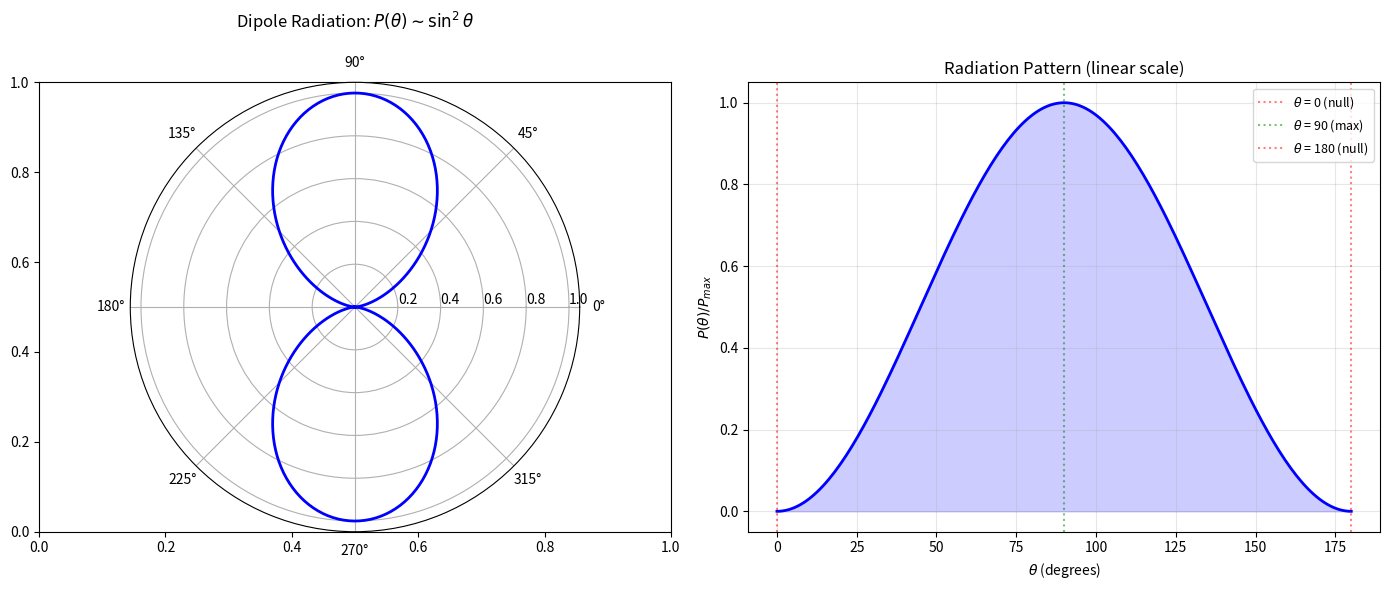
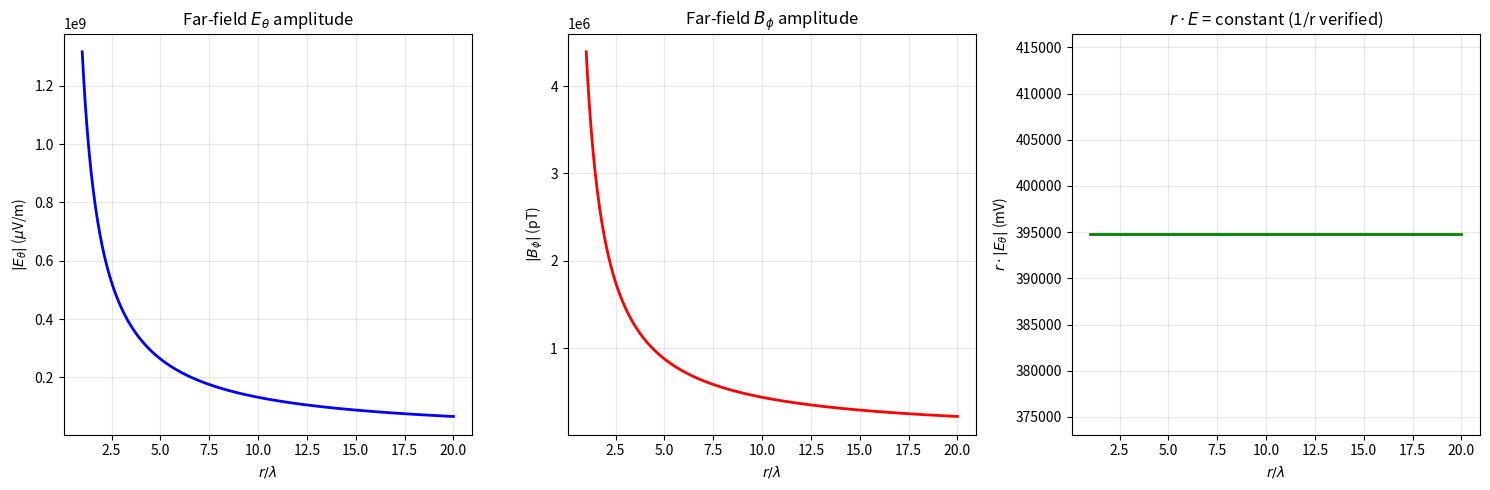
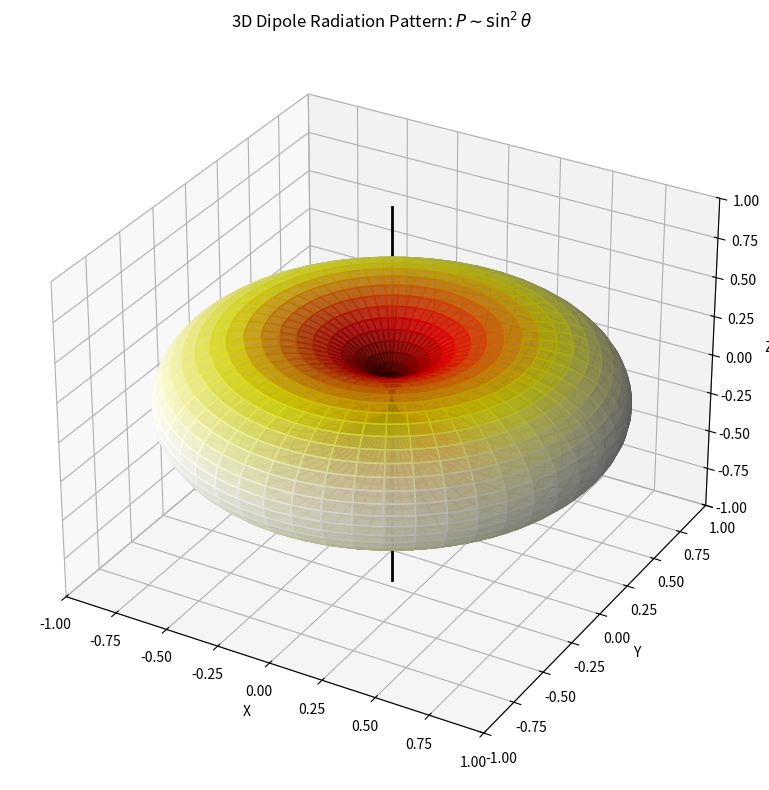
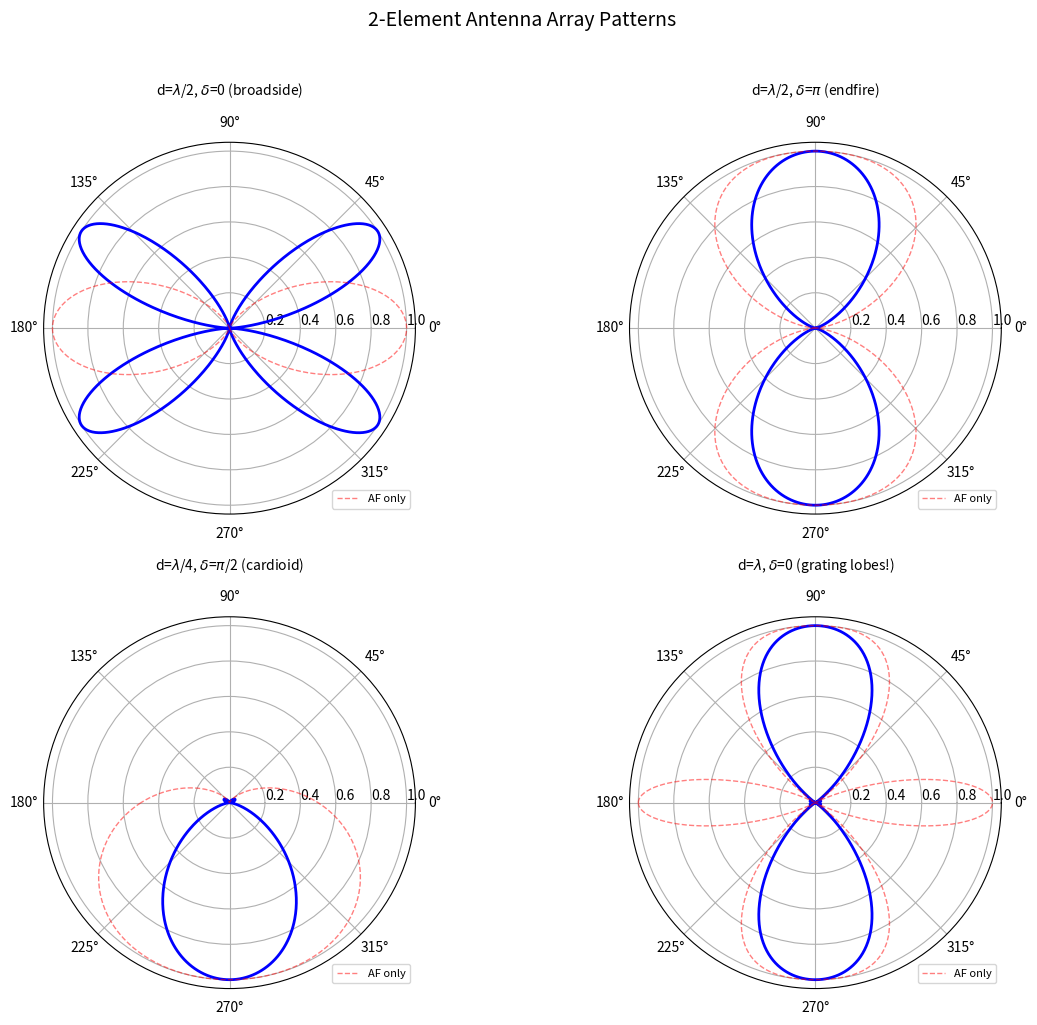
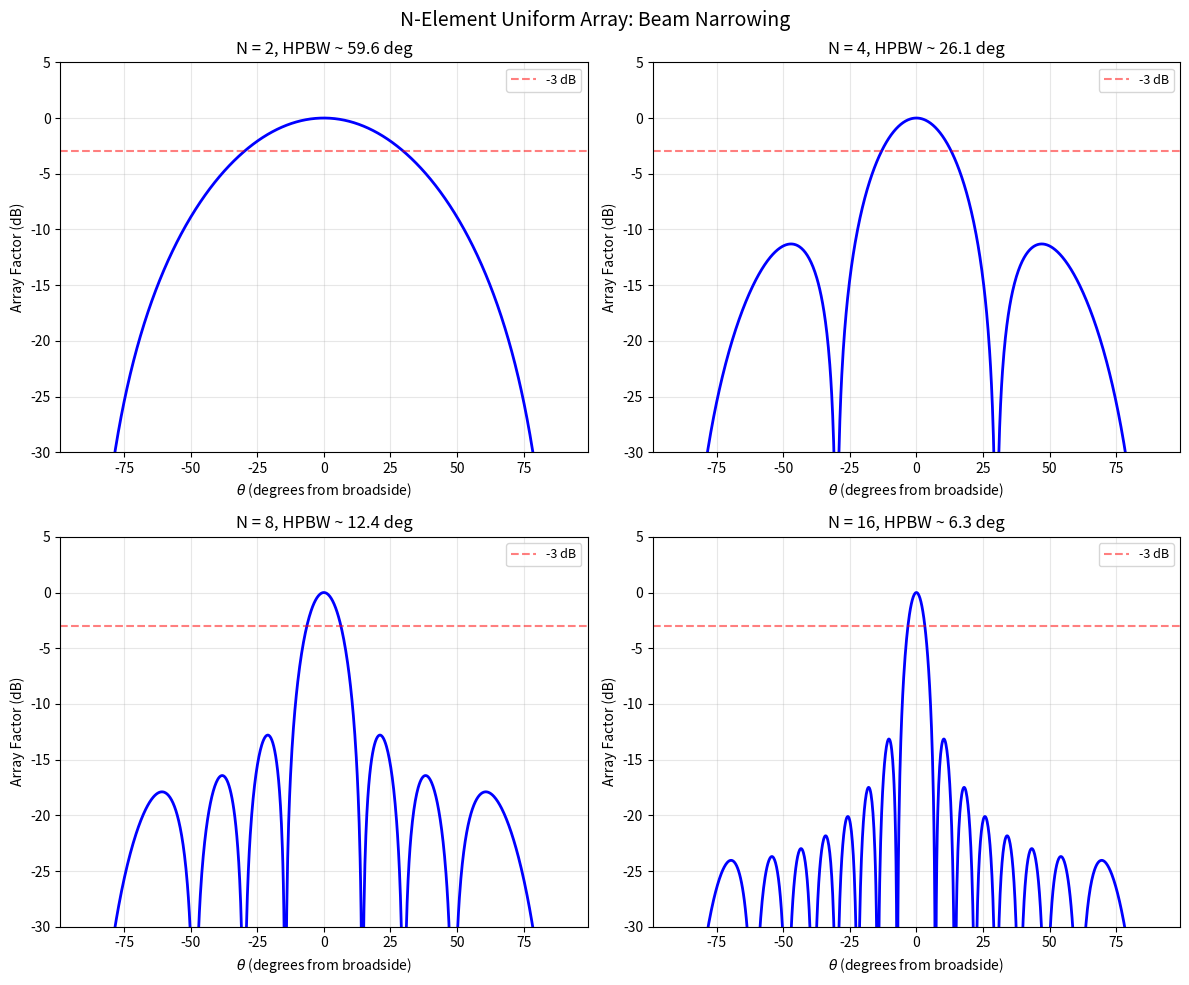

These figures' Python source, in order:
"""
Dipole Radiation: Oscillating Dipole, Far Field, and Antenna Arrays
===================================================================

Topics covered:
  1. Oscillating electric dipole radiation pattern
  2. Far-field E and B computation
  3. 3D radiation pattern (polar plot)
  4. Antenna array factor (2-element and N-element)

Why dipole radiation is foundational:
  The oscillating electric dipole is the simplest radiating system.
  Every antenna, every atom emitting light, and every radio transmitter
  can be decomposed (in a multipole expansion) into dipole, quadrupole,
  and higher-order terms. The dipole term dominates in most cases,
  so understanding it is essential for both engineering and physics.

Physics background:
  - Oscillating dipole: p(t) = p0 * cos(omega*t) * z_hat
  - Far-field (r >> lambda):
      E_theta = -(mu0 * p0 * omega^2 / 4*pi) * sin(theta) * cos(omega*t - kr) / r
      B_phi = E_theta / c
  - Radiation pattern: P(theta) ~ sin^2(theta)  (donut shape)
  - Total radiated power: P = (mu0 * p0^2 * omega^4) / (12 * pi * c)
  - Antenna array: multiply element pattern by array factor AF
"""

import numpy as np
import matplotlib.pyplot as plt

# Physical constants
C = 2.998e8
MU0 = 4 * np.pi * 1e-7
EPS0 = 8.854e-12


# ===========================
# 1. Dipole Radiation Pattern (2D Polar Plot)
# ===========================

def dipole_radiation_2d():
    """
    Plot the radiation pattern of an oscillating electric dipole.

    The pattern is P(theta) ~ sin^2(theta), independent of phi (azimuthal symmetry).

    Why sin^2(theta)?
      The oscillating dipole accelerates charges along the z-axis.
      Accelerated charges radiate perpendicular to their acceleration.
      - Along z (theta = 0, pi): no radiation (looking end-on at the dipole)
      - In the x-y plane (theta = pi/2): maximum radiation (broadside)
      The sin(theta) in E_theta gives sin^2(theta) in power.
    """
    theta = np.linspace(0, 2 * np.pi, 500)

    # Radiation pattern (power): P ~ sin^2(theta)
    P = np.sin(theta)**2

    fig, axes = plt.subplots(1, 2, figsize=(14, 6))

    # Polar plot
    ax = axes[0]
    ax = fig.add_subplot(121, projection='polar')
    ax.plot(theta, P, 'b-', linewidth=2)
    ax.set_title(r'Dipole Radiation: $P(\theta) \sim \sin^2\theta$', pad=20)
    ax.set_rlabel_position(0)

    # Cartesian plot for clarity
    ax = axes[1]
    theta_deg = np.linspace(0, 180, 200)
    P_half = np.sin(np.radians(theta_deg))**2
    ax.plot(theta_deg, P_half, 'b-', linewidth=2)
    ax.fill_between(theta_deg, 0, P_half, alpha=0.2, color='blue')
    ax.set_xlabel(r'$\theta$ (degrees)')
    ax.set_ylabel(r'$P(\theta) / P_{max}$')
    ax.set_title('Radiation Pattern (linear scale)')
    ax.grid(True, alpha=0.3)

    # Mark important angles
    ax.axvline(x=0, color='red', linestyle=':', alpha=0.5, label=r'$\theta$ = 0 (null)')
    ax.axvline(x=90, color='green', linestyle=':', alpha=0.5, label=r'$\theta$ = 90 (max)')
    ax.axvline(x=180, color='red', linestyle=':', alpha=0.5, label=r'$\theta$ = 180 (null)')
    ax.legend(fontsize=9)

    plt.tight_layout()
    plt.savefig('09_dipole_2d.png', dpi=150)
    plt.close()
    print("[Saved] 09_dipole_2d.png")


# ===========================
# 2. Far-Field E and B Computation
# ===========================

def far_field_computation():
    """
    Compute the far-field E and B for an oscillating dipole at various
    distances, verifying the 1/r dependence and E/B = c relationship.

    Why 1/r and not 1/r^2?
      In the near field, there are static-like terms that fall off as
      1/r^2 and 1/r^3. But in the far field (radiation zone, r >> lambda),
      only the 1/r term survives. This is the radiation field -- it carries
      energy to infinity. Energy flux S ~ E*B ~ 1/r^2, and since the
      sphere area grows as r^2, the total power P = S * 4*pi*r^2 is
      constant -- energy is conserved as the wave spreads.
    """
    # Dipole parameters
    p0 = 1e-10       # C*m (dipole moment amplitude)
    f = 1e9           # 1 GHz
    omega = 2 * np.pi * f
    k = omega / C
    lam = C / f

    print(f"  Frequency: {f/1e9:.1f} GHz, Wavelength: {lam*100:.1f} cm")

    # Radial distances (in units of wavelength)
    r_over_lam = np.linspace(1, 20, 500)
    r = r_over_lam * lam
    theta = np.pi / 2  # Maximum radiation direction

    # Far-field E_theta at theta = pi/2 (peak), t = 0
    # E_theta = -(mu0 * p0 * omega^2 * sin(theta)) / (4*pi*r)
    # (ignoring the oscillating phase factor for amplitude)
    E_amplitude = MU0 * p0 * omega**2 * np.sin(theta) / (4 * np.pi * r)
    B_amplitude = E_amplitude / C

    # Verify 1/r dependence
    E_times_r = E_amplitude * r  # should be constant

    fig, axes = plt.subplots(1, 3, figsize=(15, 5))

    ax = axes[0]
    ax.plot(r_over_lam, E_amplitude * 1e6, 'b-', linewidth=2)
    ax.set_xlabel(r'$r / \lambda$')
    ax.set_ylabel(r'$|E_\theta|$ ($\mu$V/m)')
    ax.set_title(r'Far-field $E_\theta$ amplitude')
    ax.grid(True, alpha=0.3)

    ax = axes[1]
    ax.plot(r_over_lam, B_amplitude * 1e12, 'r-', linewidth=2)
    ax.set_xlabel(r'$r / \lambda$')
    ax.set_ylabel(r'$|B_\phi|$ (pT)')
    ax.set_title(r'Far-field $B_\phi$ amplitude')
    ax.grid(True, alpha=0.3)

    ax = axes[2]
    ax.plot(r_over_lam, E_times_r * 1e3, 'g-', linewidth=2)
    ax.set_xlabel(r'$r / \lambda$')
    ax.set_ylabel(r'$r \cdot |E_\theta|$ (mV)')
    ax.set_title(r'$r \cdot E$ = constant (1/r verified)')
    ax.grid(True, alpha=0.3)

    plt.tight_layout()
    plt.savefig('09_far_field.png', dpi=150)
    plt.close()
    print("[Saved] 09_far_field.png")

    # Total radiated power
    # P = (mu0 * p0^2 * omega^4) / (12 * pi * c)
    P_total = MU0 * p0**2 * omega**4 / (12 * np.pi * C)
    print(f"  Total radiated power: P = {P_total:.4e} W")


# ===========================
# 3. 3D Radiation Pattern
# ===========================

def radiation_3d():
    """
    Visualize the 3D dipole radiation pattern (donut/toroid shape).

    Why 3D visualization?
      The 2D polar plot shows a cross-section, but the full pattern is
      a toroid (donut) obtained by rotating sin^2(theta) around the
      z-axis. The 3D view reveals the complete null along z and the
      ring of maximum radiation in the x-y plane.
    """
    theta = np.linspace(0, np.pi, 100)
    phi = np.linspace(0, 2 * np.pi, 100)
    THETA, PHI = np.meshgrid(theta, phi)

    # Radiation pattern as a function of (theta, phi)
    # For a z-directed dipole: P(theta, phi) = sin^2(theta)
    R = np.sin(THETA)**2

    # Convert to Cartesian for 3D plot
    X = R * np.sin(THETA) * np.cos(PHI)
    Y = R * np.sin(THETA) * np.sin(PHI)
    Z = R * np.cos(THETA)

    fig = plt.figure(figsize=(10, 8))
    ax = fig.add_subplot(111, projection='3d')

    # Why use facecolors based on R?
    #   This maps the radiation intensity to color, making the
    #   pattern quantitatively readable (hot = strong radiation).
    surf = ax.plot_surface(X, Y, Z, facecolors=plt.cm.hot(R / R.max()),
                           alpha=0.8, rstride=2, cstride=2)

    # Draw dipole axis
    ax.plot([0, 0], [0, 0], [-1.2, 1.2], 'k-', linewidth=2, label='Dipole axis (z)')
    ax.plot([0], [0], [0], 'ko', markersize=5)

    ax.set_xlabel('X')
    ax.set_ylabel('Y')
    ax.set_zlabel('Z')
    ax.set_title(r'3D Dipole Radiation Pattern: $P \sim \sin^2\theta$')
    ax.set_xlim(-1, 1)
    ax.set_ylim(-1, 1)
    ax.set_zlim(-1, 1)

    plt.tight_layout()
    plt.savefig('09_radiation_3d.png', dpi=150)
    plt.close()
    print("[Saved] 09_radiation_3d.png")


# ===========================
# 4. Antenna Array Factor
# ===========================

def array_factor_2element():
    """
    Compute and plot the array factor for a 2-element dipole array.

    Two identical dipoles separated by distance d along the x-axis,
    observed in the x-z plane (phi = 0).

    Array factor: AF = 2 * cos(k*d*sin(theta)*cos(phi)/2 + delta/2)
    where delta is the phase difference between elements.

    Why array factor?
      Real antennas often use multiple elements to shape the radiation
      pattern. The total pattern is the product of the single-element
      pattern and the array factor:
        P_total(theta, phi) = P_element(theta, phi) * |AF(theta, phi)|^2
      This factorization is valid when all elements are identical and
      have the same orientation (pattern multiplication theorem).
    """
    theta = np.linspace(-np.pi, np.pi, 1000)
    f = 1e9
    lam = C / f
    k = 2 * np.pi / lam

    # Different spacings and phase shifts
    configs = [
        (lam / 2, 0, r'd=$\lambda$/2, $\delta$=0 (broadside)'),
        (lam / 2, np.pi, r'd=$\lambda$/2, $\delta$=$\pi$ (endfire)'),
        (lam / 4, np.pi / 2, r'd=$\lambda$/4, $\delta$=$\pi$/2 (cardioid)'),
        (lam, 0, r'd=$\lambda$, $\delta$=0 (grating lobes!)'),
    ]

    fig, axes = plt.subplots(2, 2, figsize=(12, 10), subplot_kw={'projection': 'polar'})
    axes = axes.flatten()

    for ax, (d, delta, label) in zip(axes, configs):
        # Array factor for 2-element array
        # Why k*d*cos(theta)/2?
        #   For elements along x-axis and observation in x-z plane,
        #   the path difference is d*sin(theta_from_broadside) = d*cos(theta_from_axis).
        #   With theta measured from z-axis: AF = cos(k*d*sin(theta)/2 + delta/2).
        psi = k * d * np.sin(theta) + delta
        AF = np.cos(psi / 2)

        # Element pattern: sin^2(theta) for z-directed dipoles
        P_element = np.sin(theta)**2
        P_total = P_element * AF**2

        # Normalize
        P_total_norm = P_total / (np.max(P_total) + 1e-20)

        ax.plot(theta, P_total_norm, 'b-', linewidth=2)
        ax.plot(theta, np.abs(AF**2) / (np.max(np.abs(AF**2)) + 1e-20),
                'r--', linewidth=1, alpha=0.5, label='AF only')
        ax.set_title(label, fontsize=10, pad=15)
        ax.set_rlabel_position(0)
        ax.legend(loc='lower right', fontsize=8)

    plt.suptitle('2-Element Antenna Array Patterns', fontsize=14, y=1.02)
    plt.tight_layout()
    plt.savefig('09_array_2element.png', dpi=150)
    plt.close()
    print("[Saved] 09_array_2element.png")


def array_factor_N_element():
    """
    N-element uniform linear array with varying N.

    Array factor: AF_N = sin(N*psi/2) / sin(psi/2)
    where psi = k*d*sin(theta) + delta

    Why does increasing N sharpen the beam?
      More elements means more constructive/destructive interference
      conditions. The main beam gets narrower (better directivity),
      but side lobes appear. The half-power beamwidth scales as ~1/N
      for large N.

    This is the fundamental principle behind phased array radar,
    5G beamforming, and radio telescope interferometry.
    """
    theta = np.linspace(-np.pi / 2, np.pi / 2, 1000)
    f = 1e9
    lam = C / f
    k = 2 * np.pi / lam
    d = lam / 2  # half-wavelength spacing
    delta = 0    # broadside array

    N_values = [2, 4, 8, 16]

    fig, axes = plt.subplots(2, 2, figsize=(12, 10))
    axes = axes.flatten()

    for ax, N in zip(axes, N_values):
        psi = k * d * np.sin(theta) + delta

        # Array factor magnitude (handle 0/0 at psi = 0)
        # Why use L'Hopital limit?
        #   At psi = 0, both numerator and denominator are zero.
        #   The limit sin(N*x)/sin(x) -> N as x -> 0.
        with np.errstate(divide='ignore', invalid='ignore'):
            AF = np.sin(N * psi / 2) / np.sin(psi / 2)
            AF = np.where(np.abs(np.sin(psi / 2)) < 1e-10, N, AF)

        AF_norm = np.abs(AF) / N  # Normalize to max = 1
        AF_dB = 20 * np.log10(AF_norm + 1e-10)

        ax.plot(np.degrees(theta), AF_dB, 'b-', linewidth=2)
        ax.set_xlabel(r'$\theta$ (degrees from broadside)')
        ax.set_ylabel('Array Factor (dB)')
        ax.set_title(f'N = {N} elements, d = lambda/2')
        ax.set_ylim(-30, 5)
        ax.grid(True, alpha=0.3)
        ax.axhline(y=-3, color='red', linestyle='--', alpha=0.5, label='-3 dB')

        # Estimate half-power beamwidth
        above_3dB = np.where(AF_dB >= -3)[0]
        if len(above_3dB) > 0:
            bw = np.degrees(theta[above_3dB[-1]] - theta[above_3dB[0]])
            ax.set_title(f'N = {N}, HPBW ~ {bw:.1f} deg')
        ax.legend(fontsize=9)

    plt.suptitle('N-Element Uniform Array: Beam Narrowing', fontsize=14)
    plt.tight_layout()
    plt.savefig('09_array_N_element.png', dpi=150)
    plt.close()
    print("[Saved] 09_array_N_element.png")


# ===========================
# Main
# ===========================

if __name__ == '__main__':
    print("=== Dipole Radiation Pattern (2D) ===")
    dipole_radiation_2d()

    print("\n=== Far-Field E and B ===")
    far_field_computation()

    print("\n=== 3D Radiation Pattern ===")
    radiation_3d()

    print("\n=== 2-Element Array ===")
    array_factor_2element()

    print("\n=== N-Element Array ===")
    array_factor_N_element()
